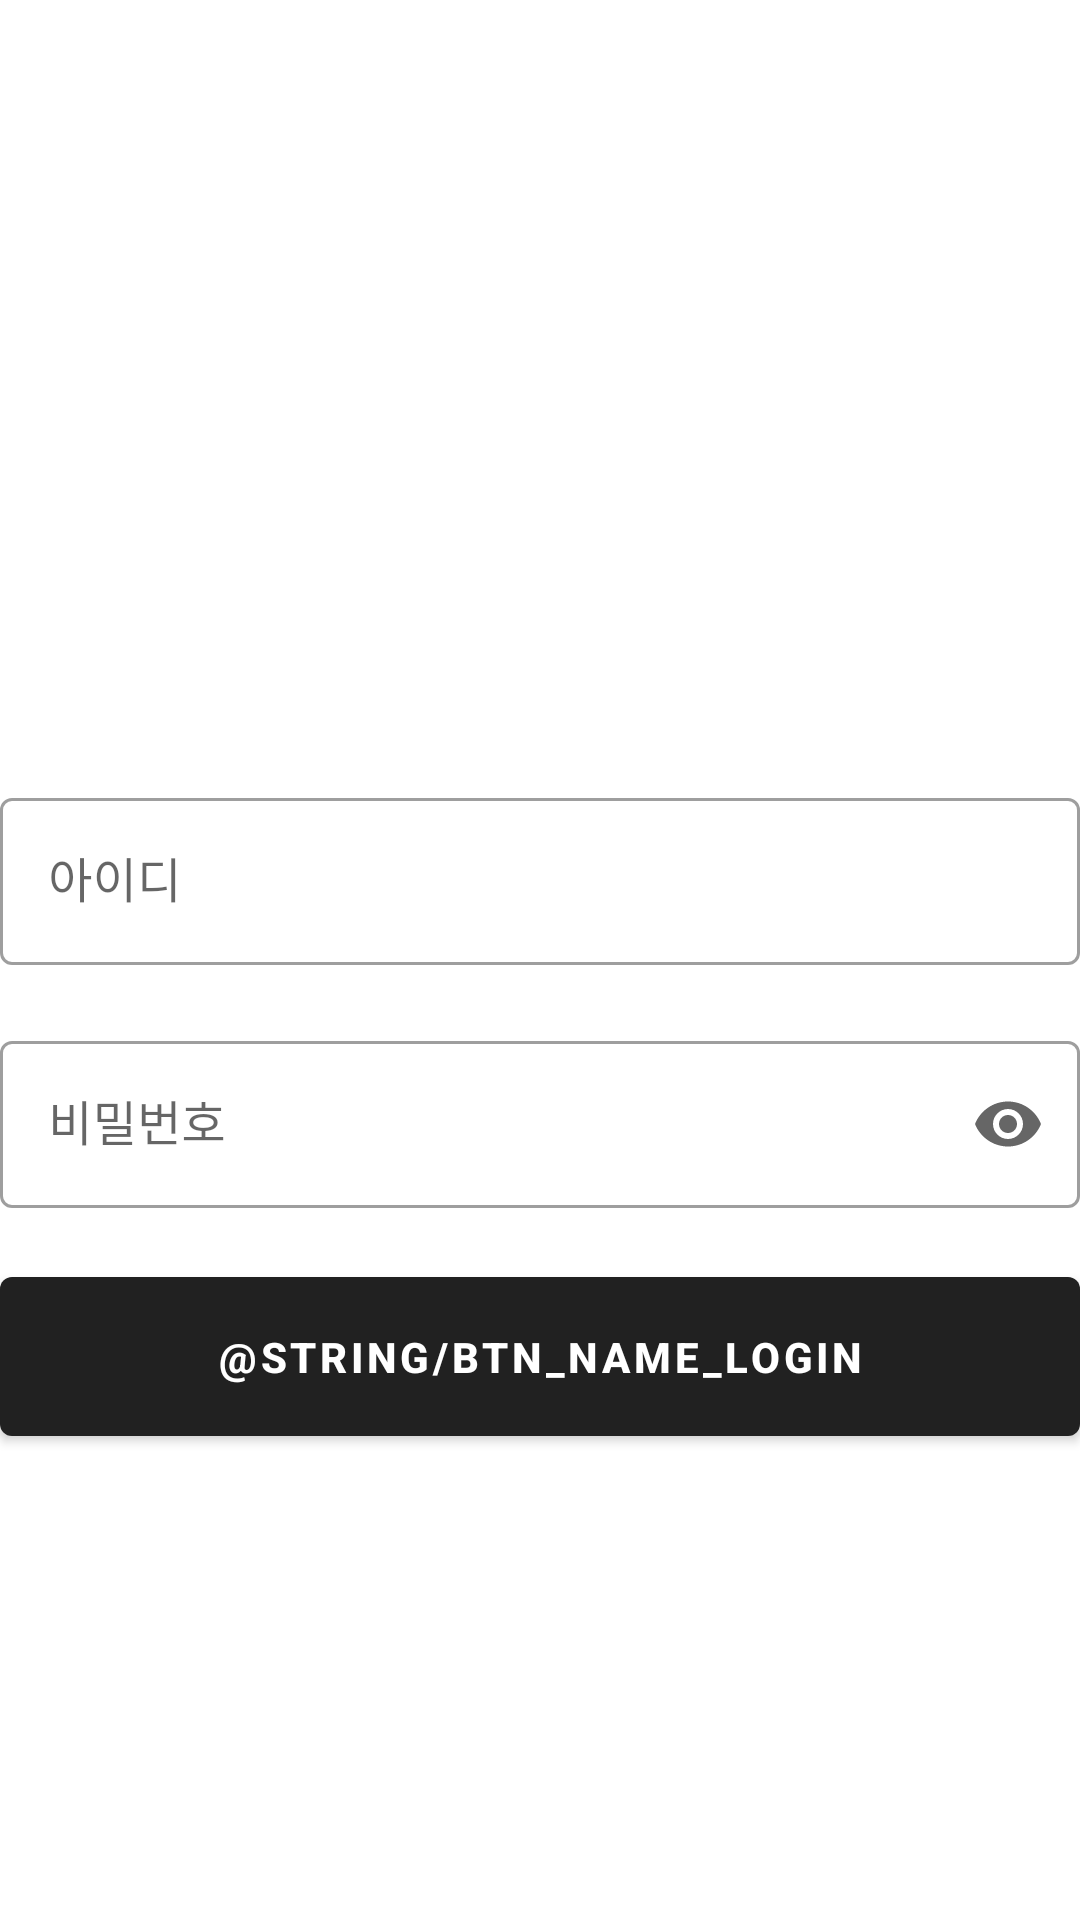

Android layout source for this screen:
<!-- AndroidManifest.xml: application theme Theme.SmartDesk -->
<!-- res/layout/activity_login.xml -->
<?xml version="1.0" encoding="utf-8"?>
<androidx.constraintlayout.widget.ConstraintLayout
    xmlns:android="http://schemas.android.com/apk/res/android"
    xmlns:app="http://schemas.android.com/apk/res-auto"
    xmlns:tools="http://schemas.android.com/tools"
    android:layout_marginHorizontal="20dp"
    android:layout_width="match_parent"
    android:layout_height="match_parent" >

    
    <ImageView
        android:id="@+id/logo"
        android:layout_width="180dp"
        android:layout_height="180dp"
        app:layout_constraintBottom_toBottomOf="parent"
        app:layout_constraintEnd_toEndOf="parent"
        app:layout_constraintStart_toStartOf="parent"
        app:layout_constraintTop_toTopOf="parent"
        app:layout_constraintVertical_bias="0.15"
        app:srcCompat="@mipmap/ic_main_logo" />

    
    <com.google.android.material.textfield.TextInputLayout
        android:id="@+id/textInputLayout1"
        style="@style/Widget.MaterialComponents.TextInputLayout.OutlinedBox"
        android:layout_width="match_parent"
        android:layout_height="wrap_content"
        android:hint="아이디"
        app:endIconMode="clear_text"
        app:layout_constraintBottom_toBottomOf="parent"
        app:layout_constraintLeft_toLeftOf="parent"
        app:layout_constraintRight_toRightOf="parent"
        app:layout_constraintTop_toTopOf="parent"
        app:layout_constraintVertical_bias="0.45">

        <com.google.android.material.textfield.TextInputEditText
            android:id="@+id/edit_id"
            android:layout_width="match_parent"
            android:layout_height="wrap_content"
            android:singleLine="true" />

    </com.google.android.material.textfield.TextInputLayout>

    
    <com.google.android.material.textfield.TextInputLayout
        android:id="@+id/textInputLayout2"
        style="@style/Widget.MaterialComponents.TextInputLayout.OutlinedBox"
        android:layout_width="match_parent"
        android:layout_height="wrap_content"
        android:hint="비밀번호"
        app:endIconMode="password_toggle"
        app:layout_constraintBottom_toBottomOf="parent"
        app:layout_constraintLeft_toLeftOf="parent"
        app:layout_constraintRight_toRightOf="parent"
        app:layout_constraintTop_toTopOf="parent"
        app:layout_constraintVertical_bias="0.59">

        <com.google.android.material.textfield.TextInputEditText
            android:id="@+id/edit_pwd"
            android:layout_width="match_parent"
            android:layout_height="wrap_content"
            android:inputType="textPassword" />
    </com.google.android.material.textfield.TextInputLayout>

    
    <com.google.android.material.button.MaterialButton
        android:id="@+id/btn_login"
        android:layout_width="match_parent"
        android:layout_height="65dp"
        android:text="@string/btn_name_login"
        android:textStyle="bold"
        app:layout_constraintBottom_toBottomOf="parent"
        app:layout_constraintLeft_toLeftOf="parent"
        app:layout_constraintRight_toRightOf="parent"
        app:layout_constraintTop_toTopOf="parent"
        app:layout_constraintVertical_bias="0.73"
        />


</androidx.constraintlayout.widget.ConstraintLayout>
<!-- resources referenced by this layout -->
<resources>
  <style name="Theme.SmartDesk" parent="Theme.MaterialComponents.DayNight.DarkActionBar">
          
          <item name="windowActionBar">false</item>
          <item name="windowNoTitle">true</item>
      </style>
</resources>
